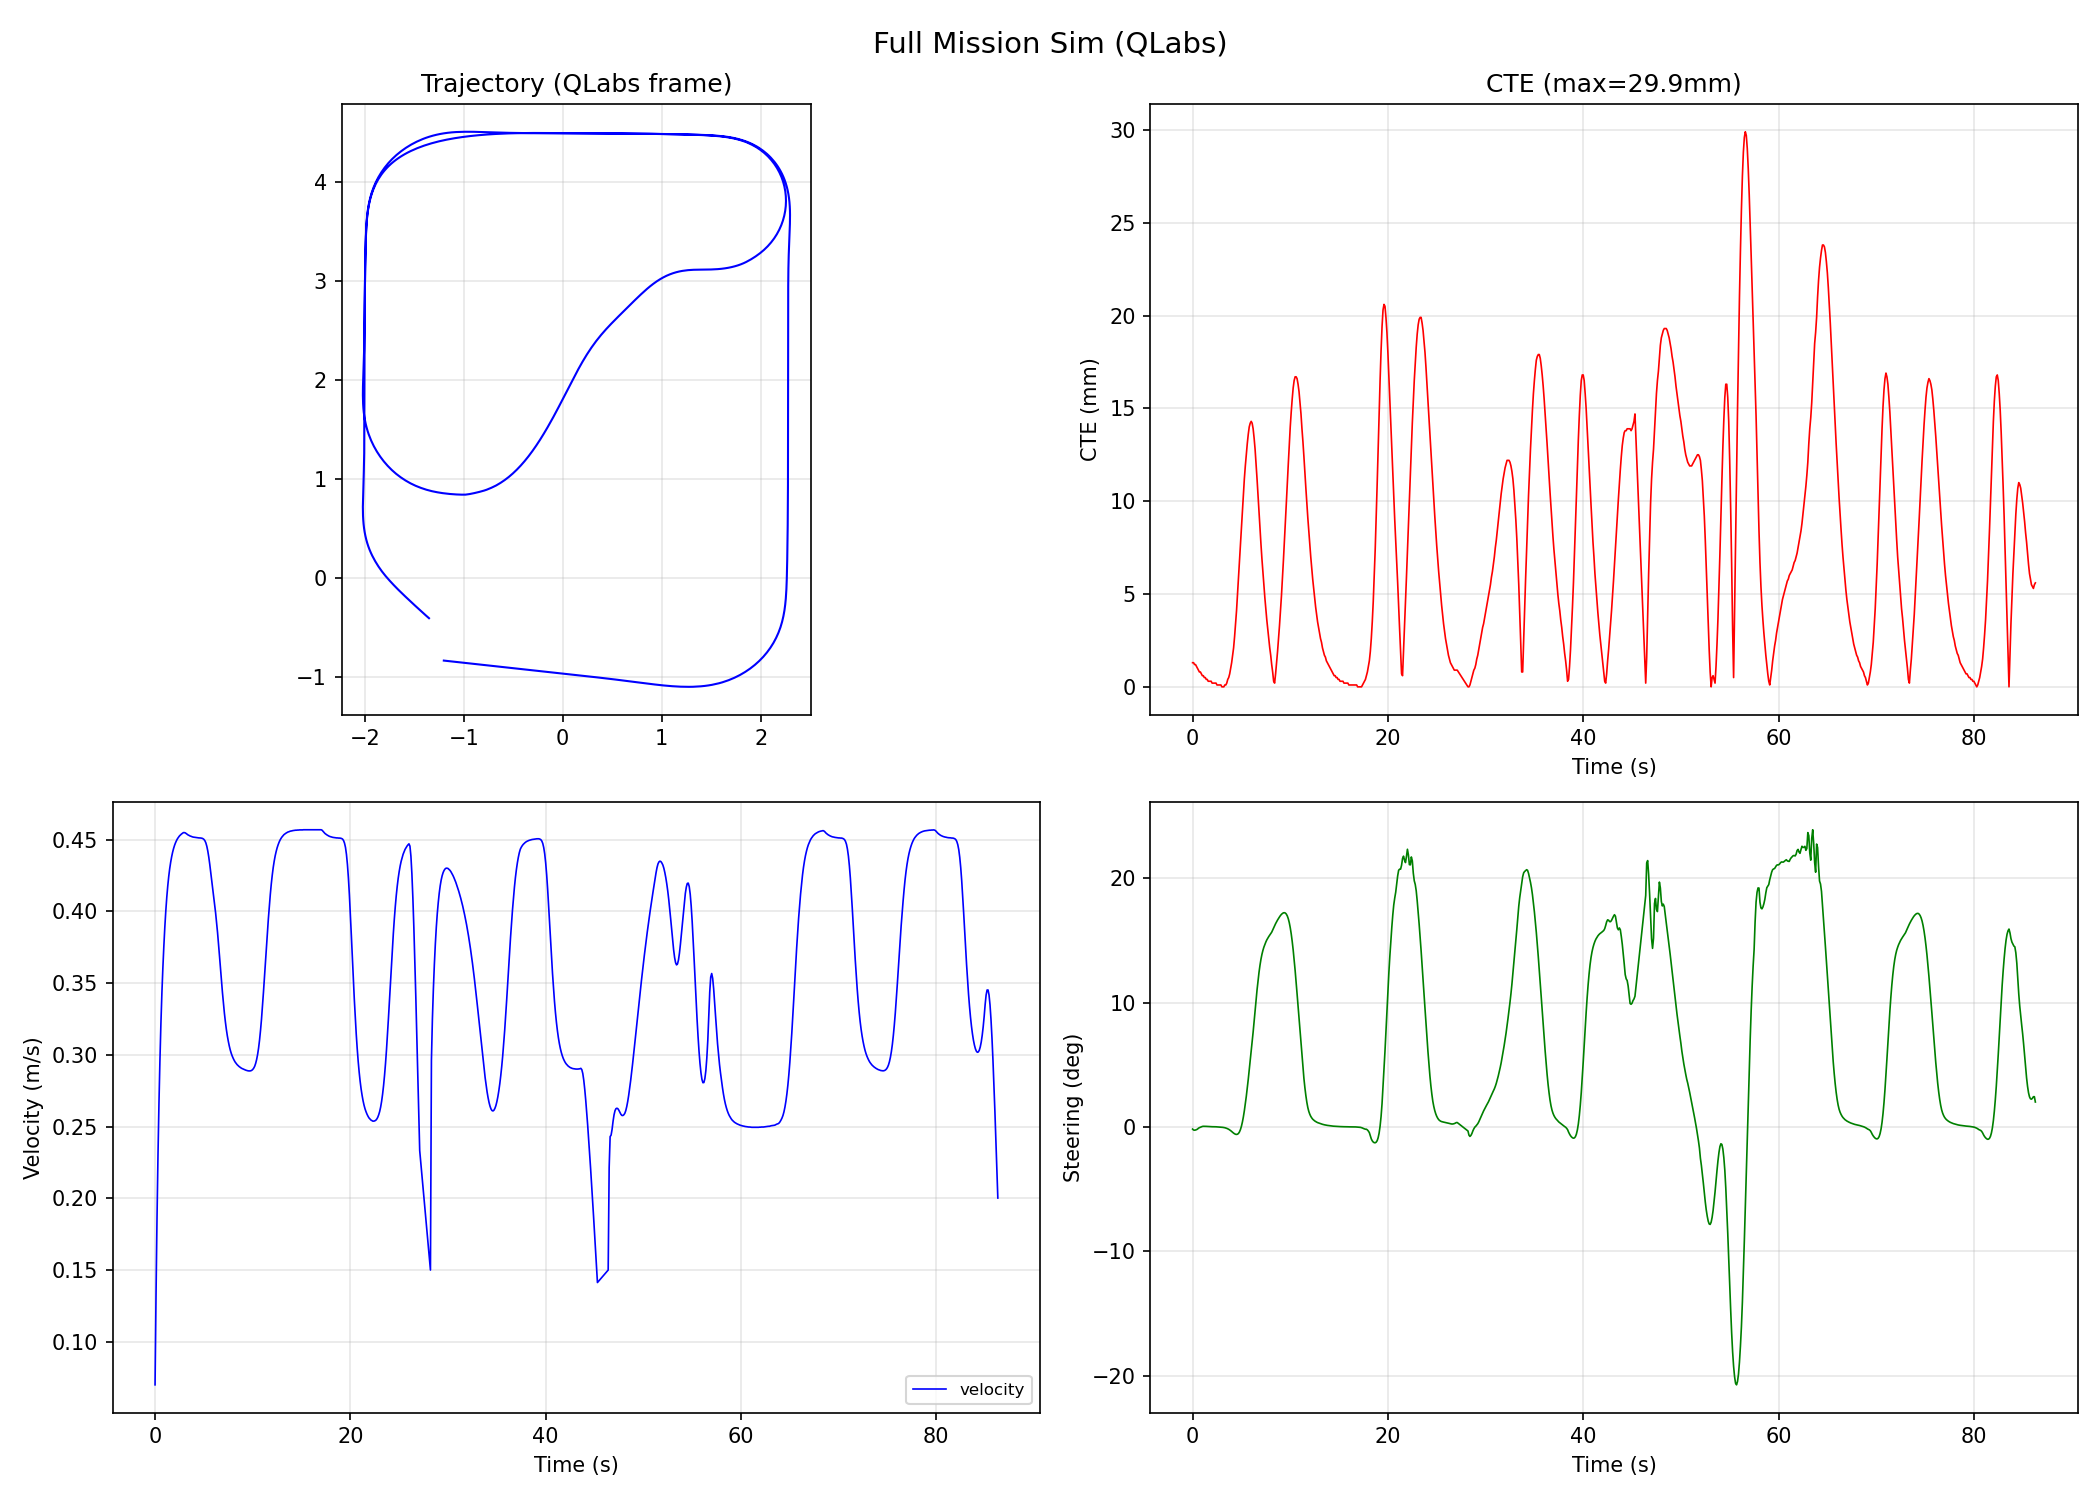

Values plotted in this chart, from the file beside it:
elapsed_s, x_qlabs, y_qlabs, cte, v, delta, heading_err, leg
0.000, -1.202, -0.8304, 0.0013, 0.0700, -0.0029, -0.0000, hub_to_pickup
0.100, -1.191, -0.8315, 0.0013, 0.1330, -0.0042, -0.0002, hub_to_pickup
0.200, -1.176, -0.8332, 0.0012, 0.1860, -0.0045, -0.0004, hub_to_pickup
0.300, -1.155, -0.8355, 0.0012, 0.2300, -0.0042, -0.0008, hub_to_pickup
0.400, -1.13, -0.8383, 0.0011, 0.2663, -0.0037, -0.0012, hub_to_pickup
0.500, -1.102, -0.8414, 0.0010, 0.2964, -0.0030, -0.0015, hub_to_pickup
0.600, -1.072, -0.8448, 0.0009, 0.3219, -0.0017, -0.0018, hub_to_pickup
0.700, -1.038, -0.8485, 0.0008, 0.3430, -0.0009, -0.0020, hub_to_pickup
0.800, -1.004, -0.8523, 0.0008, 0.3606, -0.0003, -0.0021, hub_to_pickup
0.900, -0.9669, -0.8563, 0.0007, 0.3757, 0.0003, -0.0021, hub_to_pickup
1.000, -0.9289, -0.8605, 0.0006, 0.3890, 0.0008, -0.0020, hub_to_pickup
1.100, -0.8897, -0.8648, 0.0006, 0.4003, 0.0010, -0.0019, hub_to_pickup
1.200, -0.8494, -0.8692, 0.0005, 0.4098, 0.0010, -0.0017, hub_to_pickup
1.300, -0.8083, -0.8737, 0.0005, 0.4177, 0.0010, -0.0015, hub_to_pickup
1.400, -0.7665, -0.8783, 0.0004, 0.4243, 0.0009, -0.0014, hub_to_pickup
1.500, -0.7240, -0.8829, 0.0004, 0.4298, 0.0008, -0.0012, hub_to_pickup
1.600, -0.6811, -0.8876, 0.0003, 0.4343, 0.0007, -0.0011, hub_to_pickup
1.700, -0.6377, -0.8923, 0.0003, 0.4381, 0.0006, -0.0010, hub_to_pickup
1.800, -0.5940, -0.8971, 0.0003, 0.4413, 0.0005, -0.0009, hub_to_pickup
1.900, -0.5500, -0.9019, 0.0003, 0.4439, 0.0005, -0.0008, hub_to_pickup
2.000, -0.5057, -0.9067, 0.0002, 0.4461, 0.0004, -0.0007, hub_to_pickup
2.100, -0.4613, -0.9115, 0.0002, 0.4479, 0.0004, -0.0007, hub_to_pickup
2.200, -0.4167, -0.9163, 0.0002, 0.4494, 0.0003, -0.0006, hub_to_pickup
2.300, -0.3720, -0.9212, 0.0002, 0.4507, 0.0003, -0.0005, hub_to_pickup
2.400, -0.3271, -0.9260, 0.0002, 0.4517, 0.0003, -0.0005, hub_to_pickup
2.500, -0.2821, -0.9309, 0.0001, 0.4526, 0.0002, -0.0005, hub_to_pickup
2.600, -0.2371, -0.9358, 0.0001, 0.4533, 0.0001, -0.0004, hub_to_pickup
2.700, -0.1920, -0.9407, 0.0001, 0.4539, 0.0001, -0.0004, hub_to_pickup
2.800, -0.1468, -0.9456, 0.0001, 0.4544, -0.0001, -0.0004, hub_to_pickup
2.900, -0.1016, -0.9505, 0.0001, 0.4549, -0.0002, -0.0004, hub_to_pickup
3.000, -0.0564, -0.9554, 0.0000, 0.4549, -0.0003, -0.0005, hub_to_pickup
3.100, -0.0112, -0.9603, 0.0000, 0.4547, -0.0005, -0.0005, hub_to_pickup
3.200, 0.0340, -0.9653, 0.0000, 0.4542, -0.0007, -0.0006, hub_to_pickup
3.300, 0.0791, -0.9702, 0.0001, 0.4537, -0.0010, -0.0008, hub_to_pickup
3.400, 0.1242, -0.9751, 0.0001, 0.4532, -0.0014, -0.0010, hub_to_pickup
3.500, 0.1692, -0.9801, 0.0002, 0.4529, -0.0019, -0.0013, hub_to_pickup
3.600, 0.2142, -0.9851, 0.0004, 0.4525, -0.0025, -0.0017, hub_to_pickup
3.700, 0.2592, -0.9901, 0.0005, 0.4523, -0.0032, -0.0022, hub_to_pickup
3.800, 0.3041, -0.9951, 0.0007, 0.4520, -0.0041, -0.0028, hub_to_pickup
3.900, 0.3490, -1, 0.0010, 0.4518, -0.0051, -0.0037, hub_to_pickup
4.000, 0.3939, -1.005, 0.0013, 0.4517, -0.0063, -0.0047, hub_to_pickup
4.100, 0.4387, -1.011, 0.0017, 0.4516, -0.0074, -0.0059, hub_to_pickup
4.200, 0.4836, -1.016, 0.0021, 0.4515, -0.0086, -0.0073, hub_to_pickup
4.300, 0.5284, -1.021, 0.0027, 0.4514, -0.0095, -0.0089, hub_to_pickup
4.400, 0.5732, -1.027, 0.0034, 0.4513, -0.0102, -0.0106, hub_to_pickup
4.500, 0.6180, -1.032, 0.0041, 0.4512, -0.0104, -0.0124, hub_to_pickup
4.600, 0.6627, -1.038, 0.0050, 0.4512, -0.0101, -0.0142, hub_to_pickup
4.700, 0.7075, -1.044, 0.0058, 0.4511, -0.0090, -0.0160, hub_to_pickup
4.800, 0.7522, -1.05, 0.0068, 0.4510, -0.0069, -0.0177, hub_to_pickup
4.900, 0.7969, -1.056, 0.0077, 0.4507, -0.0036, -0.0193, hub_to_pickup
5.000, 0.8416, -1.061, 0.0087, 0.4502, 0.0010, -0.0210, hub_to_pickup
5.100, 0.8862, -1.067, 0.0096, 0.4493, 0.0069, -0.0227, hub_to_pickup
5.200, 0.9308, -1.072, 0.0104, 0.4478, 0.0142, -0.0249, hub_to_pickup
5.300, 0.9751, -1.077, 0.0112, 0.4454, 0.0228, -0.0277, hub_to_pickup
5.400, 1.019, -1.082, 0.0119, 0.4421, 0.0325, -0.0313, hub_to_pickup
5.500, 1.063, -1.086, 0.0125, 0.4379, 0.0431, -0.0355, hub_to_pickup
5.600, 1.107, -1.089, 0.0131, 0.4329, 0.0544, -0.0401, hub_to_pickup
5.700, 1.149, -1.092, 0.0136, 0.4273, 0.0669, -0.0443, hub_to_pickup
5.800, 1.192, -1.094, 0.0140, 0.4217, 0.0801, -0.0479, hub_to_pickup
5.900, 1.234, -1.095, 0.0142, 0.4160, 0.0925, -0.0506, hub_to_pickup
... 784 more rows
